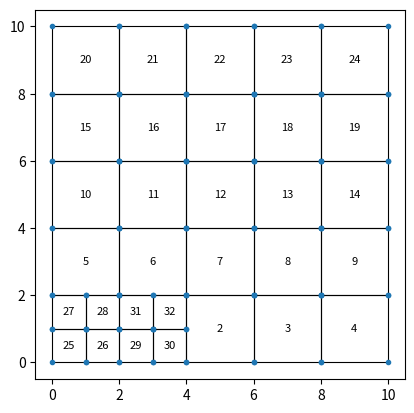

Reproduce this figure in Python.
## Implementing the datastructures for nodes, edges, faces, solids... "topology" as descrbibed in 2016 multilevel hp-refinement paper from Nils Zander et al. 
# deactivate all topological components of the overlay mesh whose adjacecy list contains elements of different levels.
# Currently can create mesh and refine in h and p, NOT ADAPTIVE. 
# 
# NEED TO IMPLEMENT: 
# 1) degrees of freedom deactivation on elements
# 2) basis function implementation on elements
# 3) the function space continuity requirements of H(div),normal/Raviart THomas space and H(curl), tangential/Nedelec space, which should be relatively simple, but the goal 
# is to stitch the two together without an if else statement,
# presumably somehow based on information that is included from the initial setup of the problem? 
# 4) reread the Notaros implementation and compare to Ross code structure to learn the anisotropic version and identify where the 2D version will be implemented.



import numpy as np
import matplotlib.pyplot as plt


class topology:
    #store base mesh, and mesh levels in general
    def __init__(self, id,active, level=0, parent=None):
        self.id = id
        self.children = []
        self.level = level
        self.parent = parent
        self.active = True
    @property
    def is_leaf(self):
        #if len(self.children) == 0:
        return len(self.children) == 0



class node(topology):
    # In 1D a node is a face -> important for H(div)
    def __init__(self, id, coordinatex,coordinatey, level=0, parent=None):
        super().__init__(id, active=True, level=level, parent=parent)
        self.coordinatex = coordinatex
        self.coordinatey = coordinatey
        self.adjacent_elem = []
  

    
class edge(topology):
    def __init__(self, id, nodes, level=0, parent=None):
        super().__init__(id, active=True, level=level, parent=parent)
        self.nodes = nodes
        self.adjacency = []

class face(topology):
    def __init__(self, id, nodes,edges, level, parent):
        super().__init__(id, active=True, level=level, parent=parent)
        self.edges = edges
        self.nodes = nodes
        self.adjacent = []



#class face(topology):


class element(topology):
    def __init__(self, id,nodes,edges,faces,p_order, level, parent):
        super().__init__(id=id, active=True, level=level, parent=parent)
        self.p_order = p_order
        self.nodes = nodes
        self.edges = edges
        self.faces = faces
        self.adjacency_list = []

    def deactivate(self):
        if self.active == False:
            p_order = 0 
        return p_order

    def plot(self, ax, annotate=True, show_nodes=False):
        # nodes are stored as [ (i,j), (i,j+1), (i+1,j), (i+1,j+1) ]
        # reorder into a closed loop: bottom-left, bottom-right, top-right, top-left
        bl, br, tl, tr = self.nodes[0], self.nodes[1], self.nodes[2], self.nodes[3]
        loop = [bl, br, tr, tl, bl]
        xs = [n.coordinatex for n in loop]
        ys = [n.coordinatey for n in loop]
 
        ax.plot(xs, ys, 'k-', linewidth=0.8)
 
        if show_nodes:
            node_xs = [n.coordinatex for n in self.nodes]
            node_ys = [n.coordinatey for n in self.nodes]
            ax.plot(node_xs, node_ys, 'o', color='tab:blue', markersize=3)
 
        if annotate:
            cx = sum(n.coordinatex for n in self.nodes) / len(self.nodes)
            cy = sum(n.coordinatey for n in self.nodes) / len(self.nodes)
            ax.annotate(str(self.id), (cx, cy), ha='center', va='center', fontsize=8)    





class mesh:
    def __init__(self,L, N, p, level=0):
        self.L = L
        self.N = N
        self.p = p
        self.level = level
        self.node_set = []
        self.edges_u = []
        self.edges_v = []
        self.elems = []
        #self.active_elems = []
        
        self._next_node_id = 0
        self._next_edge_id = 0
        self._next_elem_id = 0    

        self.nodes_by_id = {}
        self.edges_by_id = {}
        self.elems_by_id = {}        

            
    def next_node_id(self):
        i = self._next_node_id
        self._next_node_id += 1
        return i

    def next_edge_id(self):
        i = self._next_edge_id
        self._next_edge_id += 1
        return i

    def next_elem_id(self):
        i = self._next_elem_id
        self._next_elem_id += 1
        return i

    
    def gen_init_mesh(self):
        nodesx = np.linspace(0,self.L,self.N)
        nodesy = np.linspace(0, self.L, self.N)
        [nodesX, nodesY] = np.meshgrid(nodesx, nodesy)
        node_index = lambda i, j: i * self.N + j
        edge_u_index = lambda i, j: i * (self.N - 1) + j
        edge_v_index = lambda i, j: i * self.N + j


        node_at = {}
        edge_u_at = {}
        edge_v_at = {}
        #n_index = np.linspace(0,len(nodes))
        #lems = []
        #ode_set = []
        for i in range(self.N):
            for j in range(self.N):
                self.node_set.append(node(self.next_node_id(), nodesX[i,j],nodesY[i,j],level=self.level))
                n = self.node_set[-1]
                self.nodes_by_id[n.id] = n
                node_at[i, j] = n
        for i in range(self.N):
            for j in range(self.N-1):
                e=edge(self.next_edge_id(), [self.node_set[node_index(i,j)], self.node_set[node_index(i,j+1)]], level=self.level, parent=None)
                self.edges_u.append(e)
                self.edges_by_id[e.id] = e
                edge_u_at[i, j] =e
        for i in range(self.N-1):
            for j in range(self.N):
                e= edge(self.next_edge_id(), [self.node_set[node_index(i,j)], self.node_set[node_index(i+1,j)]], level=self.level, parent=None)
                self.edges_v.append(e)
                self.edges_by_id[e.id] = e
                edge_v_at[i, j] = e

        for m in range(self.N-1):
            for n in range(self.N-1):
                e=element(self.next_elem_id(), nodes=[self.node_set[node_index(m,n)],self.node_set[node_index(m,n+1)], self.node_set[node_index(m+1,n)],self.node_set[node_index(m+1,n+1)]], edges=[self.edges_u[edge_u_index(m,n)],self.edges_u[edge_u_index(m+1,n)],self.edges_v[edge_v_index(m,n)],self.edges_v[edge_v_index(m,n+1)]],faces = [], p_order=self.p,level=self.level,parent=None)
                self.elems.append(e)
                self.elems_by_id[e.id] = e
        return self.node_set, self.edges_u, self.edges_v, self.elems
    @property
    def active_elements(self):
        return [e for e in self.elems if e.active]

    @property
    def active_nodes(self):
        return [n for n in self.node_set if n.active]

    @property
    def active_edges_u(self):
        return [e for e in self.edges_u if e.active]

    @property
    def active_edges_v(self):
        return [e for e in self.edges_v if e.active]

    # @property
    # def jacobian_finder(self):
    #     jacobians = []
    #     for i in range(len(self.active_elements)):
    #         nodes = self.active_elements[i].nodes
    #         coord_1 = nodes[0].coordinate
    #         coord_2 = nodes[1].coordinate
    #         jacobians.append((coord_2 - coord_1) / 2)
    #     return jacobians

    # @property
    # def gaussian_integral_points(self):
    #     '''
    #     property to find the gaussian integral points on each element to then perform integration to form the 
    #     K, M matrices for solving problems on the active elements
    #     '''
    #     gauss_info = []
        
    #     for i in range(len(self.active_elements)):
    #         [x,w] = np.polynomial.legendre.leggauss(20)
    #         gauss_info.append([x,w])

    #     return gauss_info




    def adjacency_info(self):
        for element_item in self.elems:
            element_item.adjacency_list = []

        for index, element_item in enumerate(self.elems):
            if index > 0:
                element_item.adjacency_list.append(self.elems[index - 1])
            if index < len(self.elems) - 1:
                element_item.adjacency_list.append(self.elems[index + 1])

        for node_item in self.node_set:
            node_item.adjacent_elem = [
                element_item.id
                for element_item in self.elems
                if node_item in element_item.nodes
        ]
        for edge in self.edges_u:
            edge.adjacent_elem = [
                element_item.id
                for element_item in self.elems
                if edge in element_item.edges
            ]
        for edge in self.edges_v:
            edge.adjacent_elem = [
                element_item.id
                for element_item in self.elems
                if edge in element_item.edges_v
            ]
            

    def deactivate(self):
        '''
        Meant to deactivate the child elements overlapping nodes to allow the parent elements nodes to 
        have precedence in degree of freedom.
        '''
        for node_item in self.node_set:
            adjacent = node_item.adjacent_elem
            if adjacent.level < node_item.level and node_item in adjacent.node_set:
                node_item.active = False
                node_item.p_order = 0
        for edge in self.edges:
            adjacent = edge.adjacent_elem
            if adjacent.level < edge.level and edge in adjacent.edges:
                edge.active = False
                edge.p_order = 0
    
    def plot_mesh(self, ax=None, annotate=True, show_nodes=False):
        if ax is None:
            fig, ax = plt.subplots()
        for elem in self.active_elements:
            elem.plot(ax=ax, annotate=annotate, show_nodes=show_nodes)
        ax.set_aspect('equal')
        return ax

            

# all we are really doing in 1D is technically just 1 edge refinement so to speak, and there is no directionality - which of course limits the use of this code, given that the 
# actual goals are to produce effective anisotropic hp refinement. 
 

    





class refiner:
    def __init__(self, mesh, marked_elem_h_t,marked_elem_h_u,marked_elem_h_v, marked_elem_p):
        self.mesh = mesh
        self.marked_elem_h_t = marked_elem_h_t
        # self.marked_elem_h_u = marked_elem_h_u
        # self.marked_elem_h_v = marked_elem_h_v
        self.marked_elem_p = marked_elem_p

    def child_nodes(self,parent):
        left_bot = parent.nodes[0]
        left_top = parent.nodes[1]
        right_top = parent.nodes[3]
        right_bot = parent.nodes[2]

        newpos_l = (left_bot.coordinatex, left_bot.coordinatey + left_top.coordinatey /2)
        newpos_r = (right_bot.coordinatex, left_bot.coordinatey + left_top.coordinatey /2)
        newpos_t = (left_bot.coordinatex + left_top.coordinatex /2, left_top.coordinatey)
        newpos_b = (left_bot.coordinatex + left_top.coordinatex /2, left_bot.coordinatey)

        new_nodem = node(
            self.mesh.next_node_id(),
            (left_bot.coordinatex + right_top.coordinatex) / 2,
            (left_bot.coordinatey + right_top.coordinatey) / 2,
            level=self.mesh.level + 1,
        )
        self.mesh.node_set.append(new_nodem)
        self.mesh.nodes_by_id[new_nodem.id] = new_nodem


        return new_nodem

    def split_edge(self, edge_in):
        # Split the edge into two child edges
        left_node = edge_in.nodes[0]
        right_node = edge_in.nodes[1]

        new_pos = ((left_node.coordinatex + right_node.coordinatex) / 2, (left_node.coordinatey + right_node.coordinatey) / 2)
        new_node = node(self.mesh.next_node_id(), new_pos[0], new_pos[1], level=edge_in.level + 1)
        self.mesh.node_set.append(new_node)
        self.mesh.nodes_by_id[new_node.id] = new_node
            

        child_edge1 = edge(self.mesh.next_edge_id(), [left_node, new_node], level=edge_in.level + 1)
        child_edge2 = edge(self.mesh.next_edge_id(), [new_node, right_node], level=edge_in.level + 1)
        if edge_in in self.mesh.edges_u:
            self.mesh.edges_u.append(child_edge1)
            self.mesh.edges_u.append(child_edge2)
            self.mesh.edges_by_id[child_edge1.id] = child_edge1
            self.mesh.edges_by_id[child_edge2.id] = child_edge2
        elif edge_in in self.mesh.edges_v:
            self.mesh.edges_v.append(child_edge1)
            self.mesh.edges_v.append(child_edge2)
            self.mesh.edges_by_id[child_edge1.id] = child_edge1
            self.mesh.edges_by_id[child_edge2.id] = child_edge2

        return new_node, child_edge1, child_edge2






    def refine_h(self):
        #elements, nodes = self.mesh
        level_new = self.mesh.level +1
        for i in self.marked_elem_h_t:
            parent = self.mesh.elems[i]



            center_node = self.child_nodes(parent)

            bottom_midpoint, bottom_left_edge, bottom_right_edge = self.split_edge(parent.edges[0])
            top_midpoint, top_left_edge, top_right_edge = self.split_edge(parent.edges[1])
            left_midpoint, left_bottom_edge, left_top_edge = self.split_edge(parent.edges[2])
            right_midpoint, right_bottom_edge, right_top_edge = self.split_edge(parent.edges[3])


        # manually create the new edges that are not children of any edge but are on the newly created midpoints from splitting edges
            child_edge1 = edge(self.mesh.next_edge_id(), [left_midpoint, center_node], level=level_new)
            child_edge2 = edge(self.mesh.next_edge_id(), [center_node, right_midpoint], level=level_new)
            child_edge3 = edge(self.mesh.next_edge_id(), [bottom_midpoint, center_node], level=level_new)
            child_edge4 = edge(self.mesh.next_edge_id(), [center_node, top_midpoint], level=level_new)
            
            self.mesh.edges_u.append(child_edge1)
            self.mesh.edges_u.append(child_edge2)
            self.mesh.edges_v.append(child_edge3)
            self.mesh.edges_v.append(child_edge4)
            self.mesh.edges_by_id[child_edge1.id] = child_edge1
            self.mesh.edges_by_id[child_edge2.id] = child_edge2
            self.mesh.edges_by_id[child_edge3.id] = child_edge3
            self.mesh.edges_by_id[child_edge4.id] = child_edge4

            # create the 4 new child elements 

            child_elem1 = element(self.mesh.next_elem_id(), nodes=[parent.nodes[0], bottom_midpoint, left_midpoint, center_node], edges=[bottom_left_edge, child_edge1, left_bottom_edge, child_edge3], faces=[], p_order=parent.p_order, level=level_new, parent=parent)
            child_elem2 = element(self.mesh.next_elem_id(), nodes=[bottom_midpoint, parent.nodes[1], center_node, right_midpoint], edges=[bottom_right_edge, child_edge2, child_edge3, right_bottom_edge], faces=[], p_order=parent.p_order, level=level_new, parent=parent)
            child_elem3 = element(self.mesh.next_elem_id(), nodes=[left_midpoint, center_node, parent.nodes[2], top_midpoint], edges=[child_edge1, top_left_edge, left_top_edge, child_edge4], faces=[], p_order=parent.p_order, level=level_new, parent=parent)
            child_elem4 = element(self.mesh.next_elem_id(), nodes=[center_node, right_midpoint, top_midpoint, parent.nodes[3]], edges=[child_edge2, top_right_edge, child_edge4, right_top_edge], faces=[], p_order=parent.p_order, level=level_new, parent=parent)

            # save the new child elemetns to the mesh
            self.mesh.elems.append(child_elem1)
            self.mesh.elems.append(child_elem2)
            self.mesh.elems.append(child_elem3)
            self.mesh.elems.append(child_elem4)

            # add to the dictionary of elements by id
            self.mesh.elems_by_id[child_elem1.id] = child_elem1
            self.mesh.elems_by_id[child_elem2.id] = child_elem2
            self.mesh.elems_by_id[child_elem3.id] = child_elem3
            self.mesh.elems_by_id[child_elem4.id] = child_elem4

            parent.children.extend([self.mesh.elems[-4],self.mesh.elems[-3],self.mesh.elems[-2],self.mesh.elems[-1]])
            parent.active = False
            parent.p_order = 0

    def refine_p(self):
        
        for i in self.marked_elem_p:
            self.mesh.elems[i].p_order +=1
        return self.mesh


mesh1 = mesh(L=10, N=6, p=2)
mesh1.gen_init_mesh()
refined_1 = refiner(mesh1, marked_elem_h_t=[0,1], marked_elem_h_u=[], marked_elem_h_v=[], marked_elem_p=[2])
refined_1.refine_h()
refined_1.refine_p()


ax1 = refined_1.mesh.plot_mesh(annotate=True, show_nodes=True)
plt.savefig("mesh_preview.png", dpi=150)
print("saved mesh_preview.png")
# in 1d these are essentially the same, but writing the skeleton can still be useful for the 2D implementation


class func_space:
    def __init__(self, element):
        self.element = element

    def get_local_dofs(self, element):
        dofs = []

        # vertex DOFs
        for node in element.nodes:
            dofs.append(node)

        # interior DOFs
        for i in range(element.p_order - 1):
            dofs.append((element, i))

        return dofs


    # def get_global_dof(self):
    #     neighbors = self.element.adjacent_list
    #     nodes = self.element.nodes
    #     # look into the different dofs and find the overlapping ones. in 1D this is literally just finding what nodes are what global dof
    #     globalList = []
    #     for i in range(len(neighbors)):
    #         nodes_neigh = neighbors[i].nodes
    #         for j in range(len(nodes)):
    #             globalList.append(nodes_neigh[i] if nodes_neigh[i] == nodes[i])

class DOFManager:

    def __init__(self):
        self.global_dofs = {}
        self.next_id = 0

    def get_global_dof(self, local_dof):

        if local_dof not in self.global_dofs:
            self.global_dofs[local_dof] = self.next_id
            self.next_id += 1

        return self.global_dofs[local_dof]

class H1_cont(func_space):
    
    def basis(self, element, s):

        p = element.p_order

        return [
            basis_eval(j, p, s)[0]
            for j in range(1, p + 2)
        ]

    def local_dofs(self, element):

        # vertex DOFs
        dofs = [
            ("node", element.nodes[0].id),
            ("node", element.nodes[1].id)
        ]

        # element-interior DOFs
        for j in range(1, element.p_order):
            dofs.append(("element", element.id, j))

        return dofs

class raviart_thomas_cont(func_space):
    #associate tangential component on geometric component
    def enforce_curl(self,element,s):
        p = element.p_order
        basis = []




        return tans


class nedelec_cont(func_space):
    # "associate" normal component on geometric component
    def enforce_div(self, element, s):
        p = element.p_order
        basis = []
        return divs 
    


# analytic solution is sin(x), so we should see that here.
#print(f'solutions: {solutionstore}')
